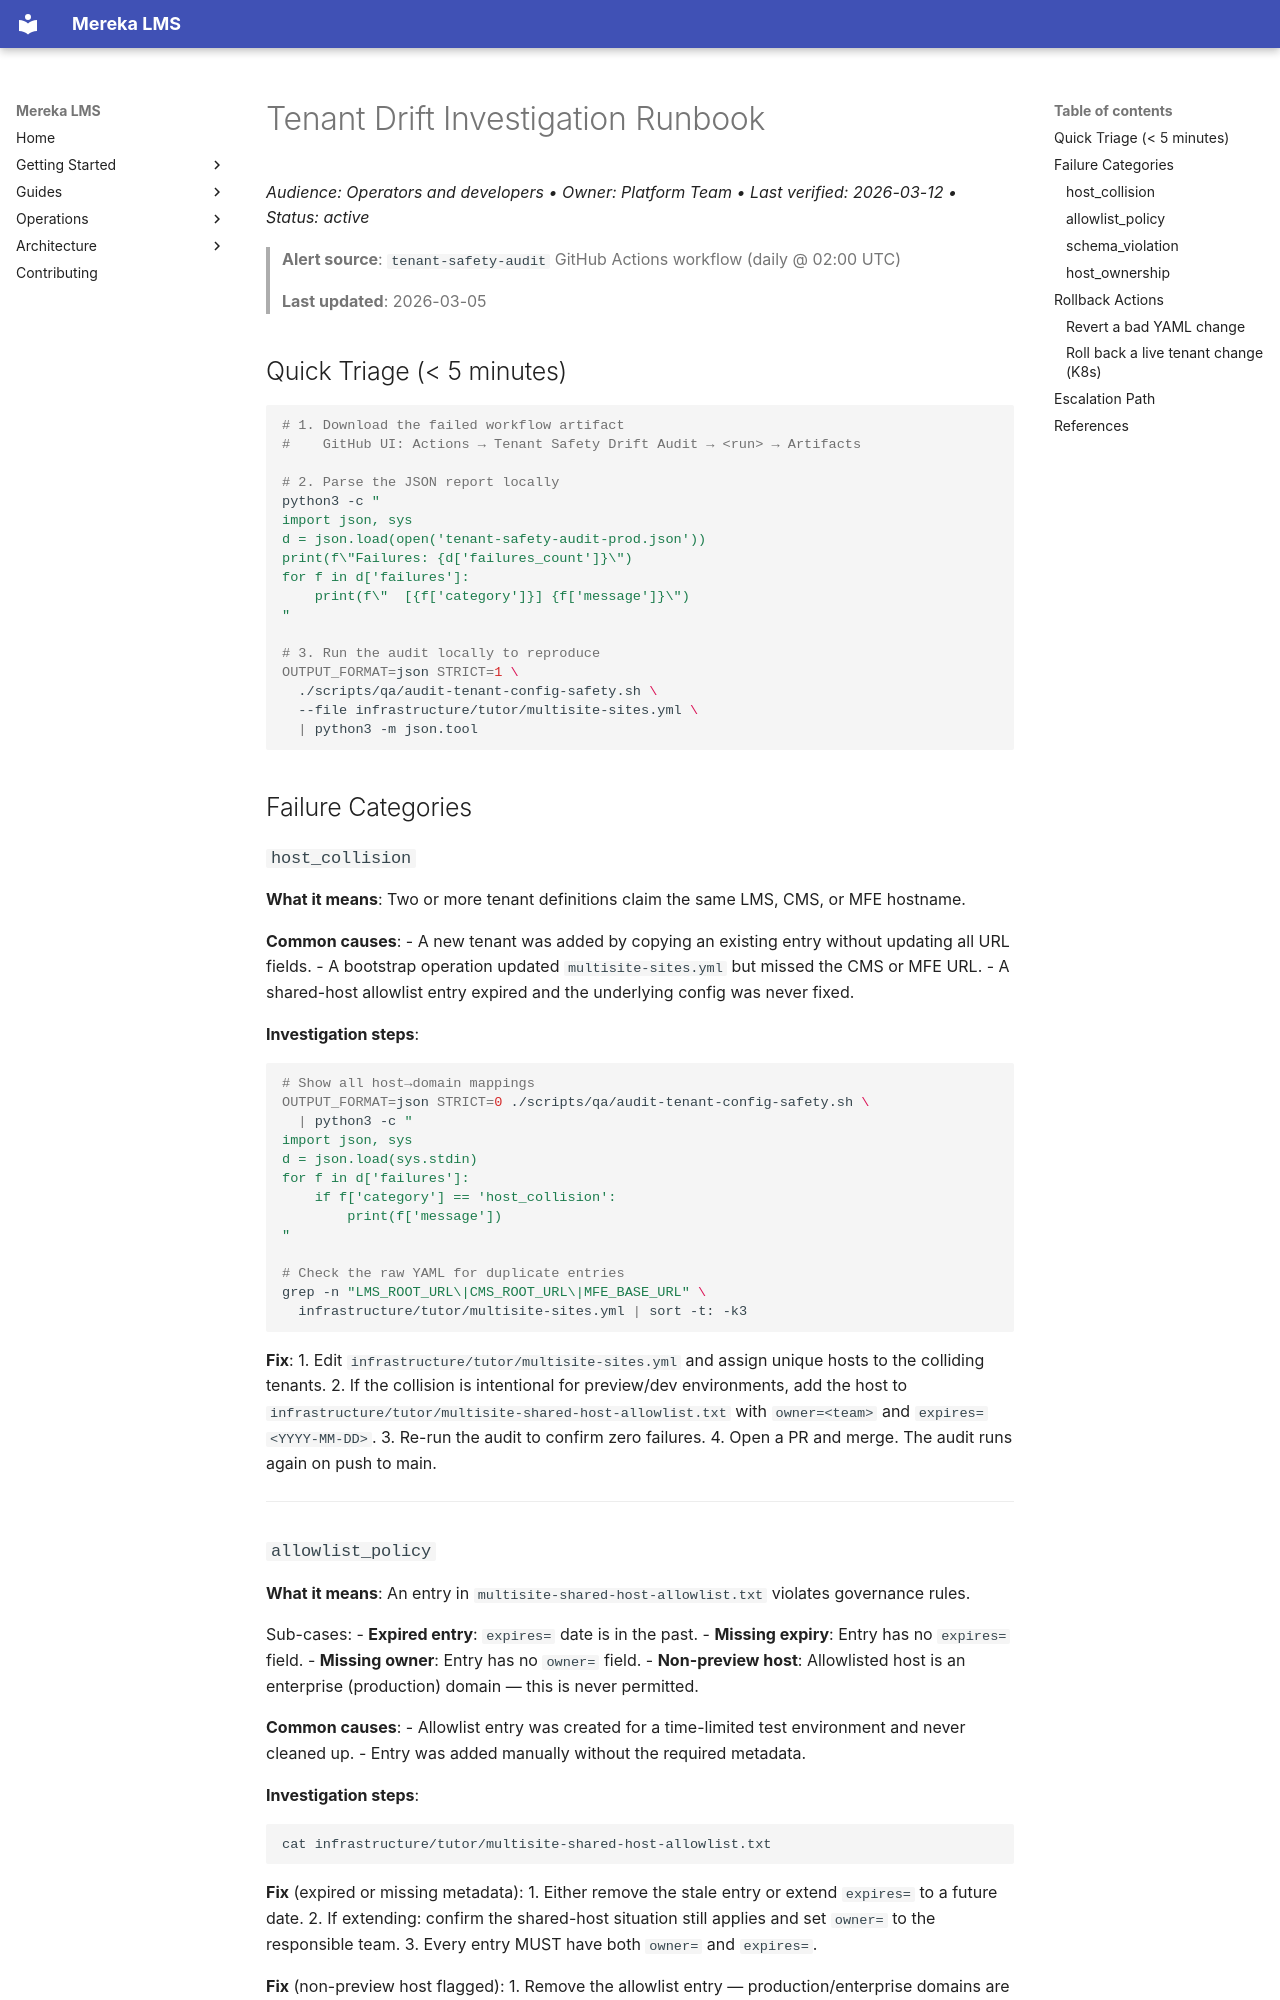

repository: lifeofgurpreet/mereka-lms-prototype · page: ops/runbooks/TENANT_DRIFT_INVESTIGATION/index.html · generator: mkdocs

# Tenant Drift Investigation Runbook
_Audience: Operators and developers • Owner: Platform Team • Last verified: 2026-03-12 • Status: active_

> **Alert source**: `tenant-safety-audit` GitHub Actions workflow (daily @ 02:00 UTC)
>
> **Last updated**: 2026-03-05

## Quick Triage (< 5 minutes)

```bash
# 1. Download the failed workflow artifact
#    GitHub UI: Actions → Tenant Safety Drift Audit → <run> → Artifacts

# 2. Parse the JSON report locally
python3 -c "
import json, sys
d = json.load(open('tenant-safety-audit-prod.json'))
print(f\"Failures: {d['failures_count']}\")
for f in d['failures']:
    print(f\"  [{f['category']}] {f['message']}\")
"

# 3. Run the audit locally to reproduce
OUTPUT_FORMAT=json STRICT=1 \
  ./scripts/qa/audit-tenant-config-safety.sh \
  --file infrastructure/tutor/multisite-sites.yml \
  | python3 -m json.tool
```

## Failure Categories

### `host_collision`

**What it means**: Two or more tenant definitions claim the same LMS, CMS, or MFE hostname.

**Common causes**:
- A new tenant was added by copying an existing entry without updating all URL fields.
- A bootstrap operation updated `multisite-sites.yml` but missed the CMS or MFE URL.
- A shared-host allowlist entry expired and the underlying config was never fixed.

**Investigation steps**:
```bash
# Show all host→domain mappings
OUTPUT_FORMAT=json STRICT=0 ./scripts/qa/audit-tenant-config-safety.sh \
  | python3 -c "
import json, sys
d = json.load(sys.stdin)
for f in d['failures']:
    if f['category'] == 'host_collision':
        print(f['message'])
"

# Check the raw YAML for duplicate entries
grep -n "LMS_ROOT_URL\|CMS_ROOT_URL\|MFE_BASE_URL" \
  infrastructure/tutor/multisite-sites.yml | sort -t: -k3
```

**Fix**:
1. Edit `infrastructure/tutor/multisite-sites.yml` and assign unique hosts to the colliding tenants.
2. If the collision is intentional for preview/dev environments, add the host to `infrastructure/tutor/multisite-shared-host-allowlist.txt` with `owner=<team>` and `expires=<YYYY-MM-DD>`.
3. Re-run the audit to confirm zero failures.
4. Open a PR and merge. The audit runs again on push to main.

---
